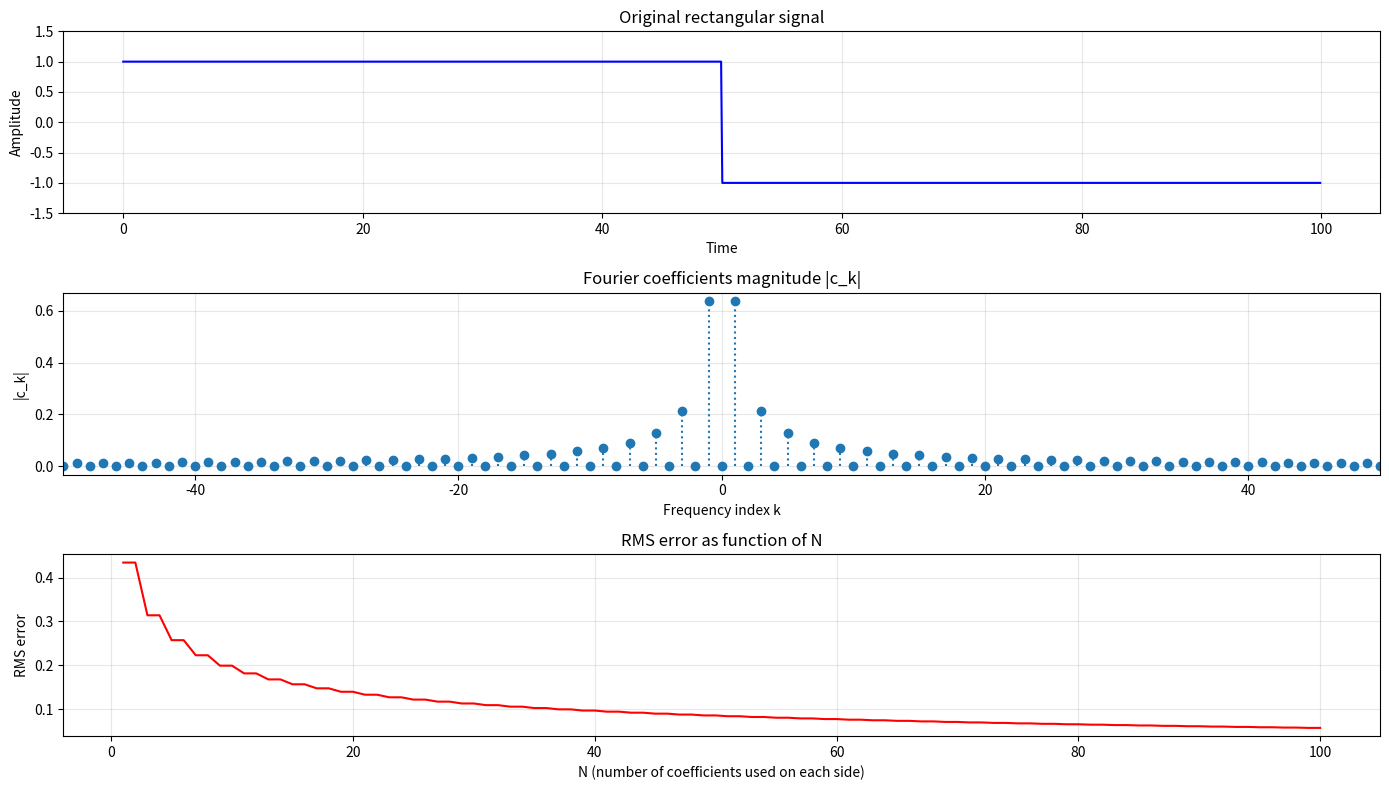

Generate this figure with matplotlib: (Note: this script raises an exception after producing the figure.)
import numpy as np
import matplotlib.pyplot as plt

T = 100
A = 1
N_samples = 1000
t = np.linspace(0, T, N_samples, endpoint=False)

s = np.ones_like(t) * A
s[t >= T/2] = -A

plt.figure(figsize=(14, 8))
plt.subplot(3, 1, 1)
plt.plot(t, s, 'b')
plt.grid(True, alpha=0.3)
plt.title("Original rectangular signal")
plt.xlabel("Time")
plt.ylabel("Amplitude")
plt.ylim([-A - 0.5, A + 0.5])

Kmax = 500
ks = np.arange(-Kmax, Kmax + 1)
ck = np.zeros(len(ks), dtype=complex)

for i, k in enumerate(ks):
    if k == 0:
        ck[i] = 0
    elif k % 2 != 0:
        ck[i] = (2 * A) / (1j * np.pi * k)
    else:
        ck[i] = 0

plt.subplot(3, 1, 2)
plt.stem(ks, np.abs(ck), basefmt=" ", markerfmt='o', linefmt=':')
plt.grid(True, alpha=0.3)
plt.title("Fourier coefficients magnitude |c_k|")
plt.xlabel("Frequency index k")
plt.ylabel("|c_k|")
plt.xlim([-50, 50])

total_energy = np.sum(np.abs(ck)**2)

Ns = np.arange(1, 101)
rms_errors = []

for N in Ns:
    idx_keep = (ks >= -N) & (ks <= N)
    energy_used = np.sum(np.abs(ck[idx_keep])**2)
    rms_err = np.sqrt(total_energy - energy_used)
    rms_errors.append(rms_err)


plt.subplot(3, 1, 3)
plt.plot(Ns, rms_errors, 'r')
plt.grid(True, alpha=0.3)
plt.title("RMS error as function of N")
plt.xlabel("N (number of coefficients used on each side)")
plt.ylabel("RMS error")
plt.tight_layout()
plt.show()

threshold = 0.05
N_opt = Ns[np.where(np.array(rms_errors) < threshold)[0][0]]
print(f"Smallest N with RMS error < {threshold}: N_opt = {N_opt}")

ck_recon = np.zeros_like(ck, dtype=complex)
idx_keep_opt = (ks >= -N_opt) & (ks <= N_opt)
ck_recon[idx_keep_opt] = ck[idx_keep_opt]

s_recon = np.zeros_like(t, dtype=complex)
for i, k in enumerate(ks):
    s_recon += ck_recon[i] * np.exp(1j * 2 * np.pi * k * t / T)
s_recon = np.real(s_recon)

plt.figure(figsize=(10, 4))
plt.plot(t, s, 'k', label='original')
plt.plot(t, s_recon, 'r--', label=f'reconstructed (N={N_opt})')
plt.grid(True, alpha=0.3)
plt.title(f"Reconstruction with N = {N_opt} coefficients")
plt.xlabel("Time")
plt.ylabel("Amplitude")
plt.ylim([-A - 0.5, A + 0.5])
plt.legend()
plt.tight_layout()
plt.show()
